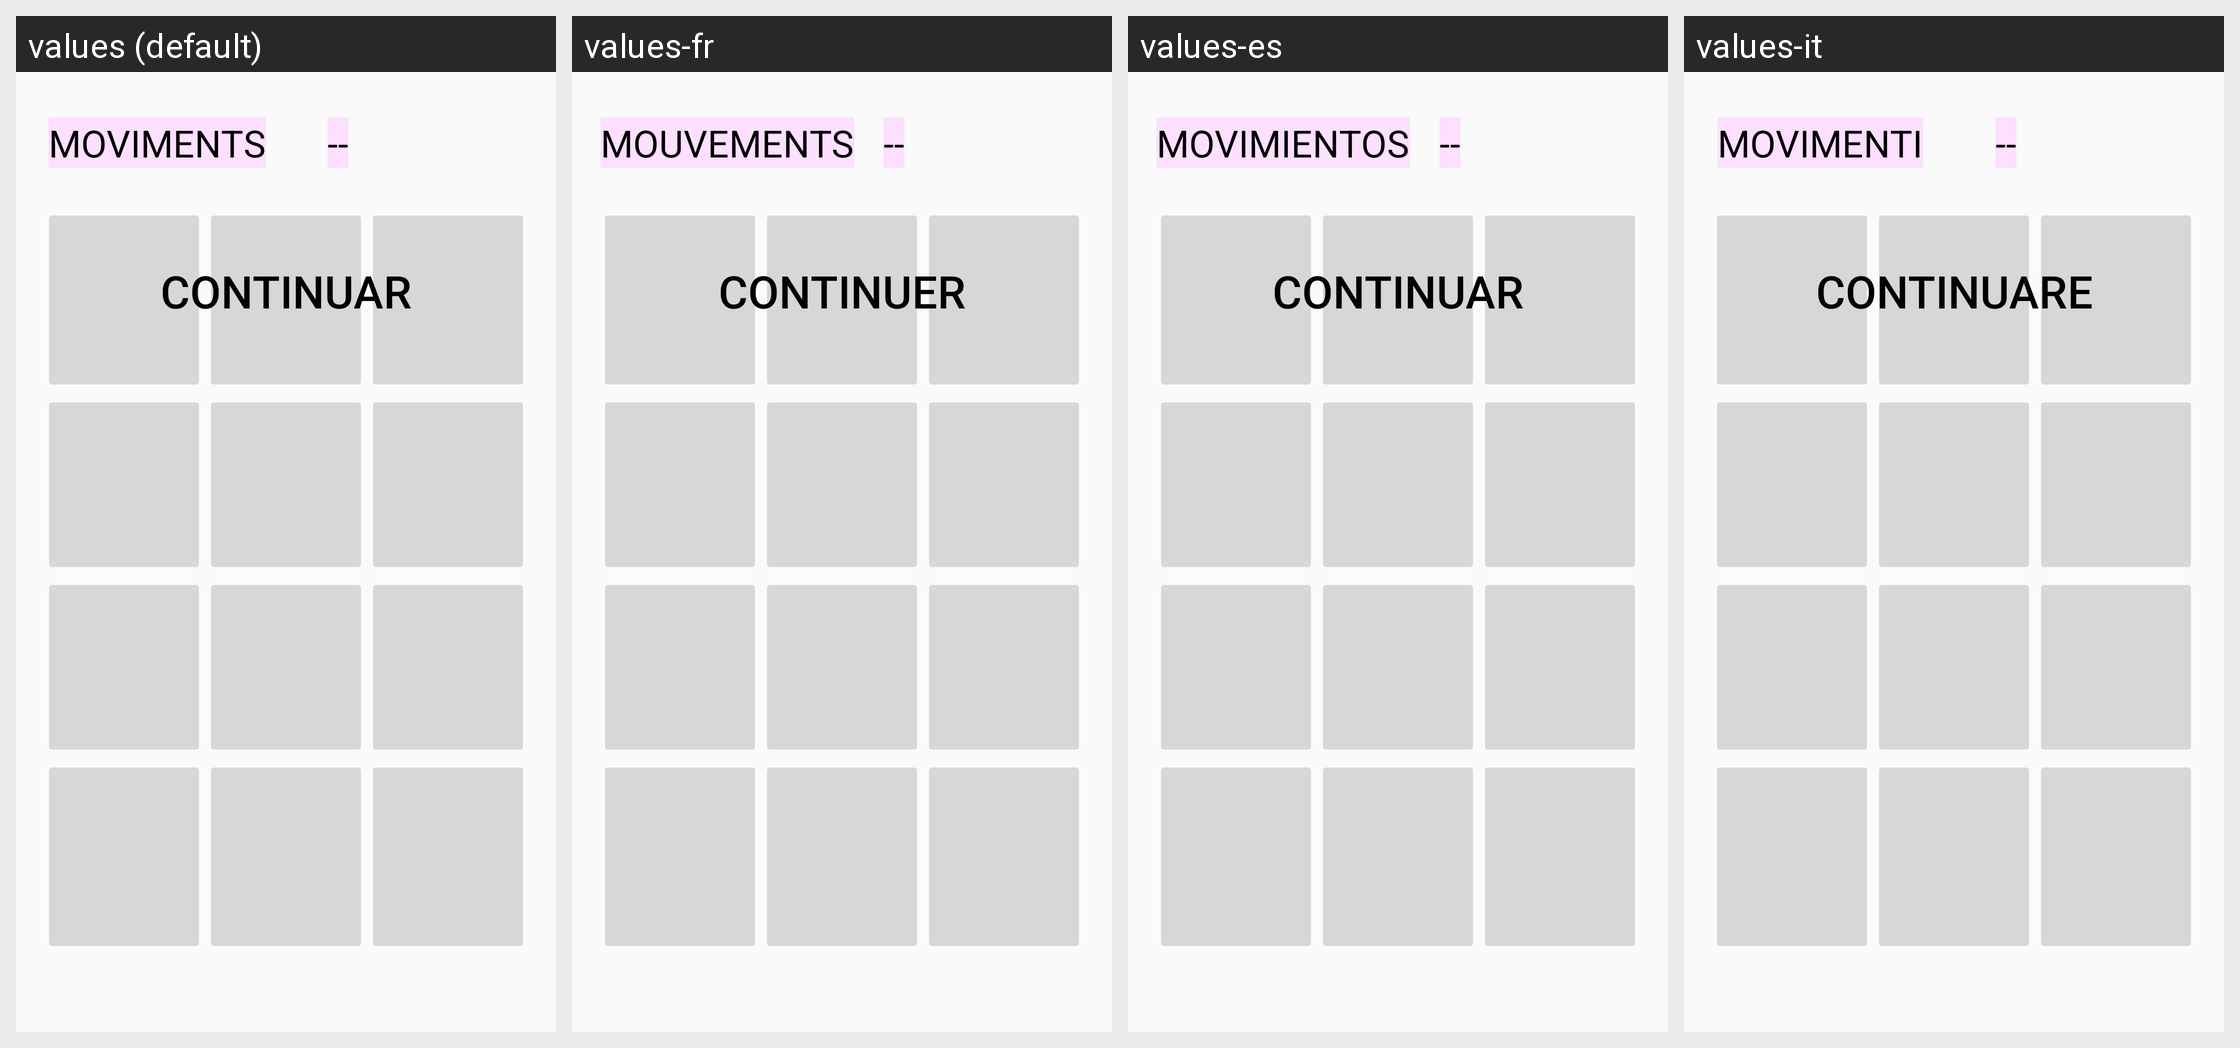

The same Android screen rendered under several of its app's locales, left to right. List the strings drawn on it with the default value and each locale's translation.
Android screen res/layout/activity_nivel2.xml rendered under 4 locales, left to right: values (default), values-fr, values-es, values-it. Device: Nexus 5 (rendered at 1080×1920; each locale shown at half size, 540×960, under a caption strip naming it); theme Theme.M8Juego.
Other locales in the repository, not shown: values-en.
Strings drawn on this screen, with the default value and each locale's value (text and hints the layout hard-codes, and strings that could not be matched under every locale, appear in the picture but are not listed):

movimientos
  values: MOVIMENTS
  values-fr: MOUVEMENTS
  values-es: MOVIMIENTOS
  values-it: MOVIMENTI

puntos
  values: --
  values-fr: --
  values-es: --
  values-it: --

continuarBtn
  values: Continuar
  values-fr: Continuer
  values-es: Continuar
  values-it: Continuare
